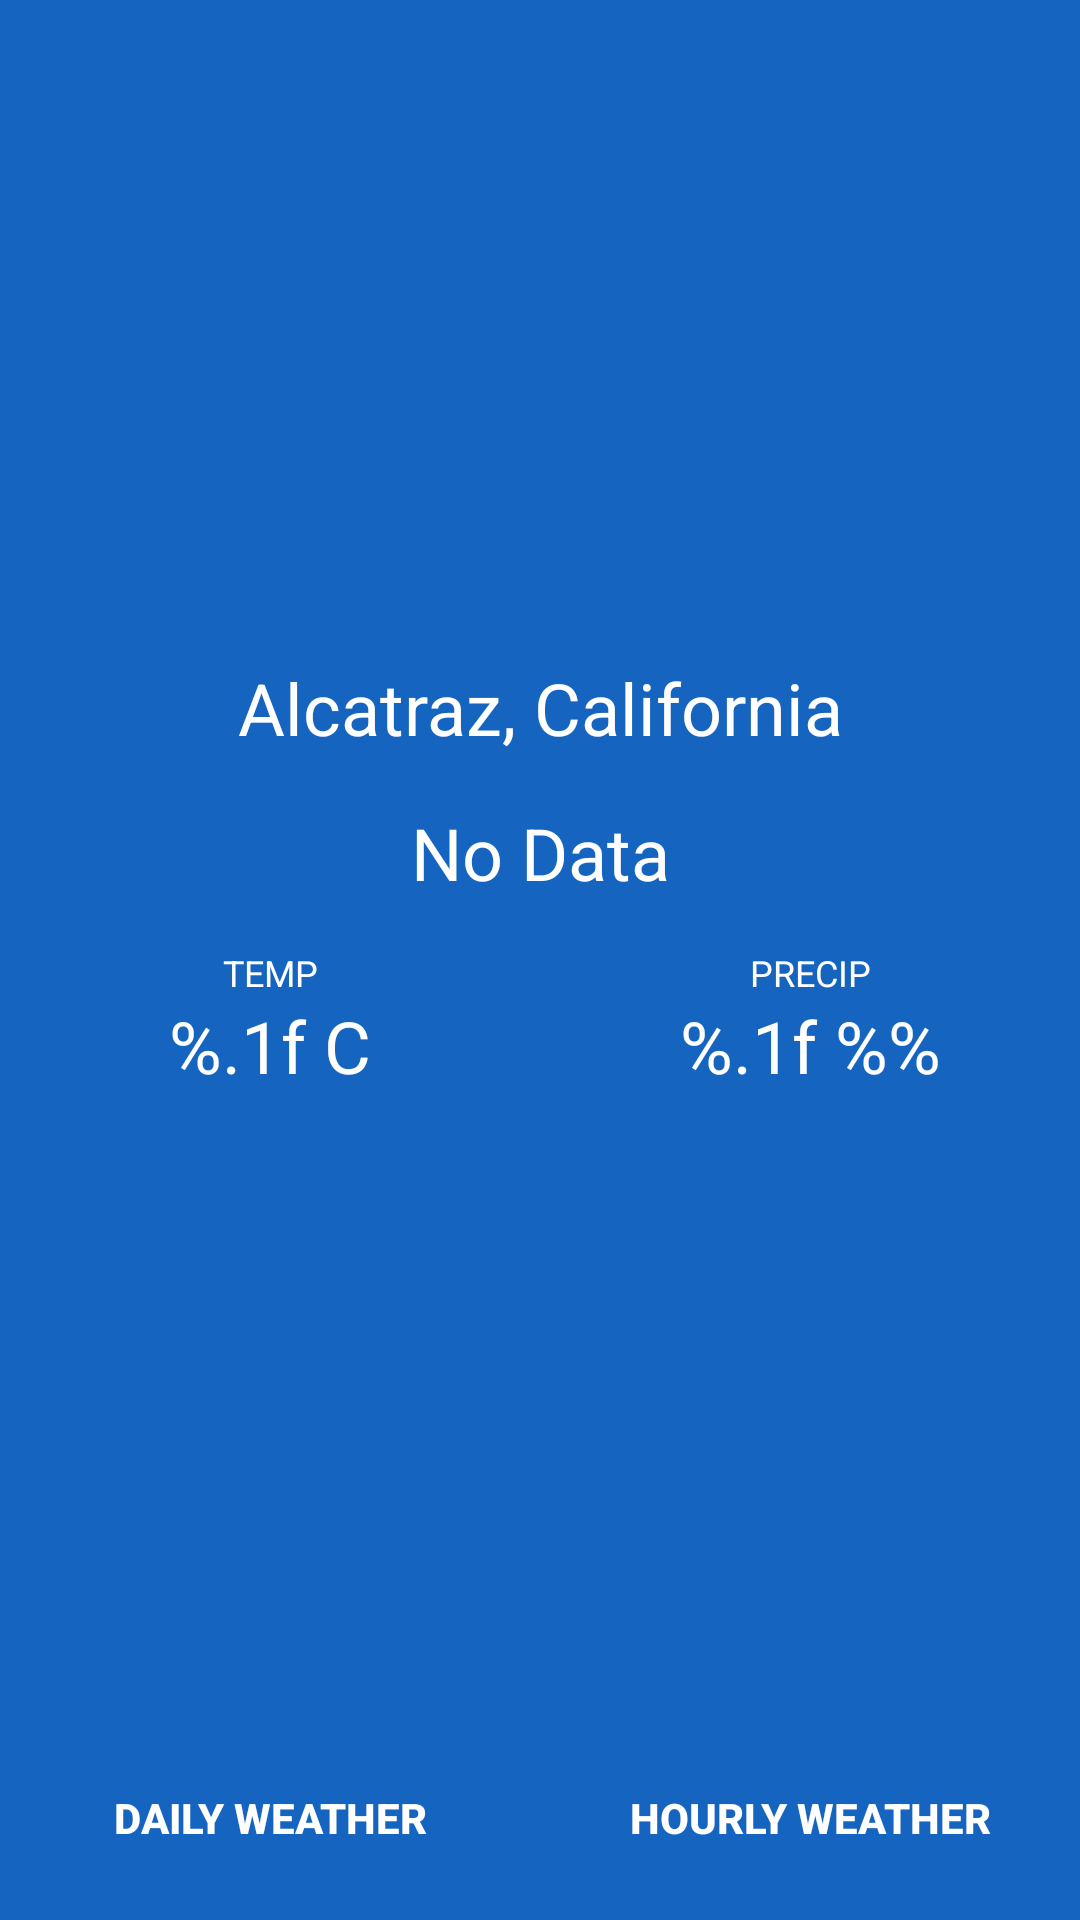

The Android layout XML behind this screen, and the referenced resources:
<!-- AndroidManifest.xml: application theme AppTheme -->
<!-- res/layout/activity_main.xml -->
<?xml version="1.0" encoding="utf-8"?>
<android.support.constraint.ConstraintLayout
        xmlns:android="http://schemas.android.com/apk/res/android"
        xmlns:tools="http://schemas.android.com/tools"
        xmlns:app="http://schemas.android.com/apk/res-auto"
        android:layout_width="match_parent"
        android:layout_height="match_parent"
        tools:context=".MainActivity"
        android:background="@color/blue_accent">
    <ImageView
            android:layout_width="wrap_content"
            android:layout_height="wrap_content"
            app:srcCompat="@drawable/na"
            android:id="@+id/iconImageView"
            app:layout_constraintTop_toTopOf="parent"
            app:layout_constraintStart_toStartOf="parent"
            app:layout_constraintBottom_toBottomOf="parent"
            app:layout_constraintEnd_toEndOf="parent"
            tools:ignore="ContentDescription" android:layout_marginBottom="120dp"/>
    <TextView
            android:text="@string/Date_weather"
            android:layout_width="wrap_content"
            android:layout_height="wrap_content"
            app:layout_constraintStart_toStartOf="parent"
            app:layout_constraintEnd_toEndOf="parent"
            android:id="@+id/DescripcionTextView"
            app:layout_constraintTop_toBottomOf="@+id/iconImageView"
            android:layout_marginTop="8dp"
            tools:text="Clear Day"
            android:textSize="24sp" android:textAlignment="center"
    />
    <TextView
            android:text="@string/City"
            android:layout_width="wrap_content"
            android:layout_height="wrap_content"
            app:layout_constraintStart_toStartOf="parent"
            app:layout_constraintEnd_toEndOf="parent"
            android:id="@+id/locazationTextView"
            android:layout_marginBottom="8dp"
            app:layout_constraintBottom_toTopOf="@+id/iconImageView"
            android:textSize="24sp"
            android:textAlignment="center"/>
    <android.support.constraint.Guideline android:layout_width="wrap_content"
                                          android:layout_height="wrap_content"
                                          android:id="@+id/guideline"
                                          android:orientation="vertical"
                                          app:layout_constraintGuide_percent="0.5"/>
    <TextView
            android:text="@string/grade_default"
            android:layout_width="0dp"
            android:layout_height="wrap_content"
            android:id="@+id/tempTextView" app:layout_constraintEnd_toStartOf="@+id/guideline"
            app:layout_constraintStart_toStartOf="parent"
            android:layout_marginTop="32dp" app:layout_constraintTop_toBottomOf="@+id/DescripcionTextView"
            app:layout_constraintHorizontal_bias="0.488" android:textAlignment="center" tools:text="24 C"
            android:textSize="24sp"/>
    <TextView
            android:text="@string/percentage_humidity_default"
            android:layout_width="0dp"
            android:layout_height="wrap_content"
            android:id="@+id/precipTextView" app:layout_constraintStart_toEndOf="@+id/tempTextView"
            app:layout_constraintEnd_toEndOf="parent"
            android:layout_marginTop="32dp" app:layout_constraintTop_toBottomOf="@+id/DescripcionTextView"
            app:layout_constraintHorizontal_bias="0.492" android:textSize="24sp" android:textAlignment="center"
            tools:text="23.4 %"/>
    <TextView
            android:text="@string/text_temp"
            android:layout_width="0dp"
            android:layout_height="wrap_content"
            android:id="@+id/textView5" android:textSize="12sp"
            app:layout_constraintBottom_toTopOf="@+id/tempTextView"
            app:layout_constraintEnd_toStartOf="@+id/guideline"
            app:layout_constraintStart_toStartOf="parent"
            app:layout_constraintHorizontal_bias="0.487" android:textAlignment="center"/>
    <TextView
            android:text="@string/text_precip"
            android:layout_width="0dp"
            android:layout_height="wrap_content"
            android:id="@+id/textView6" android:textSize="12sp"
            app:layout_constraintBottom_toTopOf="@+id/precipTextView"
            app:layout_constraintStart_toStartOf="@+id/guideline"
            app:layout_constraintEnd_toEndOf="parent" android:textAlignment="center"/>
    <Button
            android:text="@string/text_daily_weather"
            android:layout_width="0dp"
            android:layout_height="wrap_content"
            android:id="@+id/DailyWeatherButton"
            style="@style/Widget.AppCompat.Button.Borderless" app:layout_constraintStart_toStartOf="parent"
            app:layout_constraintBottom_toBottomOf="parent"
            app:layout_constraintEnd_toStartOf="@+id/guideline" android:textStyle="bold"
            android:textAlignment="center" android:layout_marginBottom="10dp"/>
    <Button
            android:text="@string/text_hourly_weather"
            android:layout_width="0dp"
            android:layout_height="wrap_content"
            android:id="@+id/hourlyWeatherButton" app:layout_constraintStart_toStartOf="@+id/guideline"
            app:layout_constraintEnd_toEndOf="parent"
            app:layout_constraintBottom_toBottomOf="parent" style="@style/Widget.AppCompat.Button.Borderless"
            android:textStyle="bold" android:textAlignment="center" android:layout_marginBottom="10dp"/>
</android.support.constraint.ConstraintLayout>
<!-- resources referenced by this layout -->
<resources>
  <color name="blue_accent">#1565C0</color>
  <string name="City">Alcatraz, California</string>
  <string name="Date_weather">No Data</string>
  <string name="grade_default">%.1f C</string>
  <string name="percentage_humidity_default">%.1f %%</string>
  <string name="text_daily_weather">DAILY WEATHER</string>
  <string name="text_hourly_weather">HOURLY WEATHER</string>
  <string name="text_precip">PRECIP</string>
  <string name="text_temp">TEMP</string>
  <style name="AppTheme" parent="Theme.AppCompat.Light.NoActionBar">
          
          <item name="colorPrimary">@color/colorPrimary</item>
          <item name="colorPrimaryDark">@color/blue_accent</item>
          <item name="colorAccent">@color/colorAccent</item>
          <item name="android:textColor">@android:color/white</item>
      </style>
  <color name="colorPrimary">#008577</color>
  <color name="colorAccent">#D81B60</color>
</resources>
